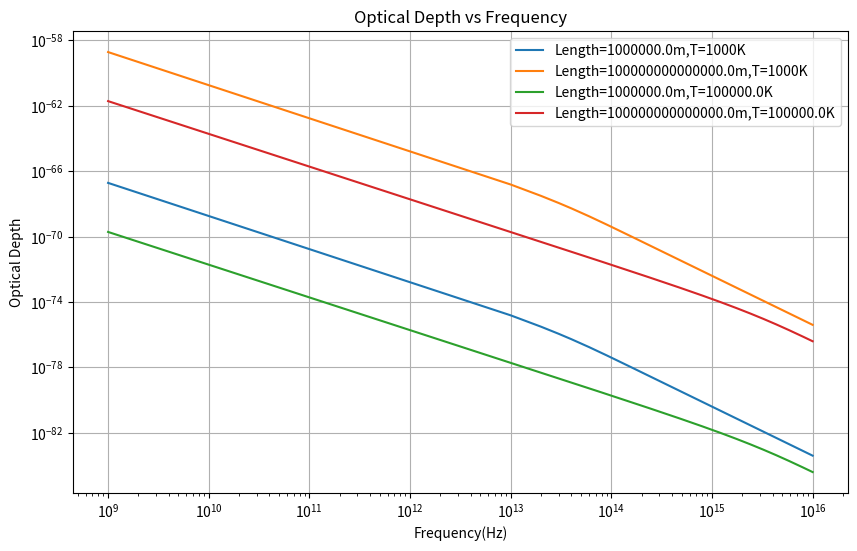

Source code (Python):
import numpy as np
import matplotlib.pyplot as plt


#Constants
e=1.60217662e-19
h=6.62607015e-34
c=3e8
k=1.380649e-23 
m=9.109e-31

#defining variables
w0=2.47e15 #Lyman Alpha line for hydrogen
ni=50e-6
ne=ni

def alpha(nu,T,Z,ne,ni):
    G = 1   #Gaunt factor
    return (4*e**6/(3*m*h*c))*G*((2*np.pi)/(3*k*m))**0.5*(1/(T**0.5))*(Z**2*ne*ni/nu**3)*(1-np.exp(-h*nu/(k*T)))

nu = np.linspace(10e8, 10e15, 1000) 
temperatures = [1000, 1e5] 
lengths = [10e5, 10e13] 

plt.figure(figsize=(10, 6))

for T in temperatures:
    for L in lengths:
        tau = alpha(nu,T,1,ne,ni)*L
        plt.plot(nu,tau,label=f'Length={L}m,T={T}K')

plt.xlabel('Frequency(Hz)')
plt.ylabel('Optical Depth')
plt.title('Optical Depth vs Frequency')
plt.xscale('log')
plt.yscale('log')
plt.grid(True)
plt.legend()
plt.show()